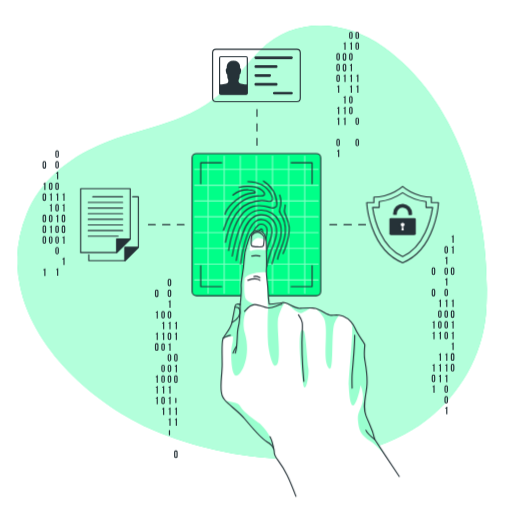
t = 0.00 s
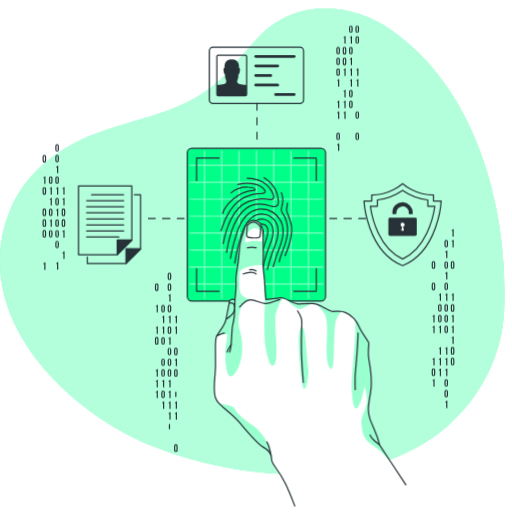
t = 0.90 s
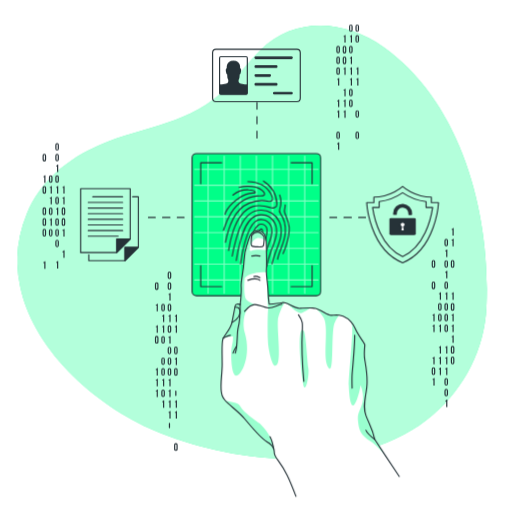
t = 1.95 s
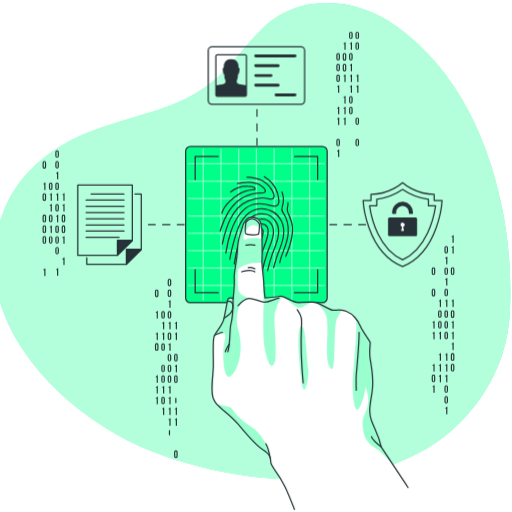
t = 3.00 s
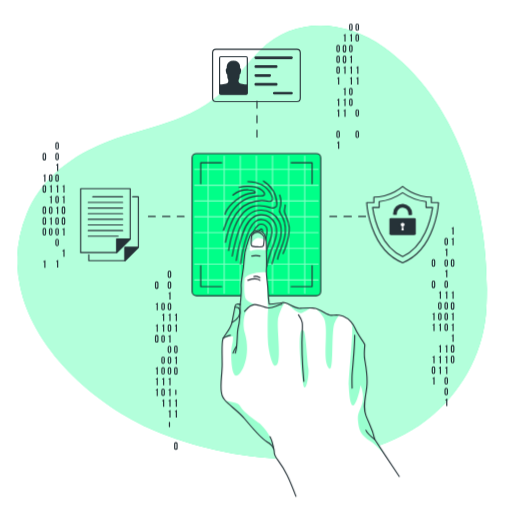
t = 4.20 s
t = 4.80 s: frame unchanged from t = 4.20 s, image omitted

The animated SVG that drew these frames (rendered in a browser with its animation timeline set to each time). Animation: 2 CSS @keyframes rules; one cycle of 6.00 s, repeats indefinitely.

<svg class="animated" id="freepik_stories-fingerprint" xmlns="http://www.w3.org/2000/svg" viewBox="0 0 500 500" version="1.1" xmlns:xlink="http://www.w3.org/1999/xlink" xmlns:svgjs="http://svgjs.com/svgjs"><style>svg#freepik_stories-fingerprint:not(.animated) .animable {opacity: 0;}svg#freepik_stories-fingerprint.animated #freepik--background-simple--inject-11 {animation: 6s Infinite  linear heartbeat;animation-delay: 0s;}svg#freepik_stories-fingerprint.animated #freepik--Graphics--inject-11 {animation: 3s Infinite  linear floating;animation-delay: 0s;}svg#freepik_stories-fingerprint.animated #freepik--icon-3--inject-11 {animation: 6s Infinite  linear heartbeat;animation-delay: 0s;}svg#freepik_stories-fingerprint.animated #freepik--icon-2--inject-11 {animation: 6s Infinite  linear heartbeat;animation-delay: 0s;}svg#freepik_stories-fingerprint.animated #freepik--icon-1--inject-11 {animation: 6s Infinite  linear heartbeat;animation-delay: 0s;}svg#freepik_stories-fingerprint.animated #freepik--Fingerprint--inject-11 {animation: 6s Infinite  linear heartbeat;animation-delay: 0s;}svg#freepik_stories-fingerprint.animated #freepik--Hand--inject-11 {animation: 6s Infinite  linear heartbeat;animation-delay: 0s;}            @keyframes heartbeat {                0% {                    transform: scale(1);                }                10% {                    transform: scale(1.1);                }                30% {                    transform: scale(1);                }                40% {                    transform: scale(1);                }                50% {                    transform: scale(1.1);                }                60% {                    transform: scale(1);                }                100% {                    transform: scale(1);                }            }                    @keyframes floating {                0% {                    opacity: 1;                    transform: translateY(0px);                }                50% {                    transform: translateY(-10px);                }                100% {                    opacity: 1;                    transform: translateY(0px);                }            }        </style><g id="freepik--background-simple--inject-11" class="animable" style="transform-origin: 246.234px 248.585px;"><g id="elcgu8nzxvue4"><path d="M67.93,167.09s-27.88,72,11.3,144.5S199.11,422.39,263.7,455.14s131.66,16.8,163.53-36.84-11.84-91.93-11.9-168.42,11.45-96.74-30-161.36-143.06-78.93-219.9-31S67.93,167.09,67.93,167.09Z" style="fill: rgb(255, 255, 255); opacity: 0.7; transform-origin: 248.588px 250.609px;" class="animable"></path></g><path d="M19.78,280.21a120.38,120.38,0,0,1,6.41-71.42C39,177.17,66.46,154.71,97.24,141.6c44.74-19,88.66-19.41,125-56.74,11.21-11.52,20.63-24.71,32.08-36,33.8-33.26,83.26-29.23,120.19-2.85,77,55,104.76,164,100.47,254.06-1.92,40.43-21.22,78.06-51.77,104.58-69.09,60-186.4,49.9-265.76,18.58C98.31,399.9,33.68,345.43,19.78,280.21Z" style="fill: rgb(0, 255, 136); transform-origin: 246.234px 236.664px;" id="el224u7h2s6dy" class="animable"></path><g id="elahoc2yc6sq"><path d="M19.78,280.21a120.38,120.38,0,0,1,6.41-71.42C39,177.17,66.46,154.71,97.24,141.6c44.74-19,88.66-19.41,125-56.74,11.21-11.52,20.63-24.71,32.08-36,33.8-33.26,83.26-29.23,120.19-2.85,77,55,104.76,164,100.47,254.06-1.92,40.43-21.22,78.06-51.77,104.58-69.09,60-186.4,49.9-265.76,18.58C98.31,399.9,33.68,345.43,19.78,280.21Z" style="fill: rgb(255, 255, 255); opacity: 0.7; transform-origin: 246.234px 236.664px;" class="animable"></path></g></g><g id="freepik--Graphics--inject-11" class="animable" style="transform-origin: 242.635px 239.081px;"><line x1="250.94" y1="106.97" x2="250.94" y2="113.61" style="fill: none; stroke: rgb(38, 50, 56); stroke-linecap: round; stroke-linejoin: round; stroke-width: 1.10721px; transform-origin: 250.94px 110.29px;" id="el8yofd4um8dn" class="animable"></line><line x1="250.94" y1="120.78" x2="250.94" y2="131.53" style="fill: none; stroke: rgb(38, 50, 56); stroke-linecap: round; stroke-linejoin: round; stroke-width: 1.10721px; stroke-dasharray: 7.16552, 7.16552; transform-origin: 250.94px 126.155px;" id="elsxkgu1kao3f" class="animable"></line><line x1="250.94" y1="135.11" x2="250.94" y2="141.75" style="fill: none; stroke: rgb(38, 50, 56); stroke-linecap: round; stroke-linejoin: round; stroke-width: 1.10721px; transform-origin: 250.94px 138.43px;" id="el7yb4v4n7kd7" class="animable"></line><line x1="356.91" y1="219.38" x2="350.27" y2="219.38" style="fill: none; stroke: rgb(38, 50, 56); stroke-linecap: round; stroke-linejoin: round; stroke-width: 1.10721px; transform-origin: 353.59px 219.38px;" id="elatmhvcpbjc8" class="animable"></line><line x1="343.1" y1="219.38" x2="332.35" y2="219.38" style="fill: none; stroke: rgb(38, 50, 56); stroke-linecap: round; stroke-linejoin: round; stroke-width: 1.10721px; stroke-dasharray: 7.16549, 7.16549; transform-origin: 337.725px 219.38px;" id="el1cst14340x9" class="animable"></line><line x1="328.77" y1="219.38" x2="322.13" y2="219.38" style="fill: none; stroke: rgb(38, 50, 56); stroke-linecap: round; stroke-linejoin: round; stroke-width: 1.10721px; transform-origin: 325.45px 219.38px;" id="elugb1tqxn14g" class="animable"></line><line x1="179.76" y1="219.38" x2="173.11" y2="219.38" style="fill: none; stroke: rgb(38, 50, 56); stroke-linecap: round; stroke-linejoin: round; stroke-width: 1.10721px; transform-origin: 176.435px 219.38px;" id="el90h6eskp2rv" class="animable"></line><line x1="165.95" y1="219.38" x2="155.2" y2="219.38" style="fill: none; stroke: rgb(38, 50, 56); stroke-linecap: round; stroke-linejoin: round; stroke-width: 1.10721px; stroke-dasharray: 7.16549, 7.16549; transform-origin: 160.575px 219.38px;" id="elwag02q9y3hq" class="animable"></line><line x1="151.62" y1="219.38" x2="144.97" y2="219.38" style="fill: none; stroke: rgb(38, 50, 56); stroke-linecap: round; stroke-linejoin: round; stroke-width: 1.10721px; transform-origin: 148.295px 219.38px;" id="el0o0qmy68z5y9" class="animable"></line><path d="M434,241.9a1.75,1.75,0,1,1,3.5,0v3.82a1.75,1.75,0,1,1-3.5,0Zm1.15,3.89c0,.52.23.72.6.72s.59-.2.59-.72v-4c0-.52-.23-.72-.59-.72s-.6.2-.6.72Z" style="fill: rgb(38, 50, 56); transform-origin: 435.75px 243.81px;" id="elk79mcq6vnsq" class="animable"></path><path d="M434.82,251.54a1.14,1.14,0,0,0,1.26-.92h.78V258h-1.15v-5.59h-.89Z" style="fill: rgb(38, 50, 56); transform-origin: 435.84px 254.31px;" id="elok7xpwnxs3" class="animable"></path><path d="M434,262.85a1.75,1.75,0,1,1,3.5,0v3.81a1.75,1.75,0,1,1-3.5,0Zm1.15,3.89c0,.52.23.72.6.72s.59-.2.59-.72v-4c0-.53-.23-.72-.59-.72s-.6.19-.6.72Z" style="fill: rgb(38, 50, 56); transform-origin: 435.75px 264.755px;" id="elkjdmb5zozk8" class="animable"></path><path d="M434.82,272.49a1.14,1.14,0,0,0,1.26-.92h.78v7.32h-1.15V273.3h-.89Z" style="fill: rgb(38, 50, 56); transform-origin: 435.84px 275.23px;" id="ellbewhfxot5k" class="animable"></path><path d="M434,283.8a1.75,1.75,0,1,1,3.5,0v3.81a1.75,1.75,0,1,1-3.5,0Zm1.15,3.88c0,.53.23.72.6.72s.59-.19.59-.72v-4c0-.52-.23-.72-.59-.72s-.6.2-.6.72Z" style="fill: rgb(38, 50, 56); transform-origin: 435.75px 285.705px;" id="elvjdulqcukg" class="animable"></path><path d="M434.82,293.43a1.14,1.14,0,0,0,1.26-.92h.78v7.33h-1.15v-5.59h-.89Z" style="fill: rgb(38, 50, 56); transform-origin: 435.84px 296.175px;" id="eloultmko1jsa" class="animable"></path><path d="M434,304.74a1.75,1.75,0,1,1,3.5,0v3.82a1.75,1.75,0,1,1-3.5,0Zm1.15,3.89c0,.52.23.72.6.72s.59-.2.59-.72v-4c0-.52-.23-.72-.59-.72s-.6.2-.6.72Z" style="fill: rgb(38, 50, 56); transform-origin: 435.75px 306.65px;" id="el575sgvt25li" class="animable"></path><path d="M434,315.22a1.75,1.75,0,1,1,3.5,0V319a1.75,1.75,0,1,1-3.5,0Zm1.15,3.88c0,.53.23.72.6.72s.59-.19.59-.72v-4c0-.53-.23-.73-.59-.73s-.6.2-.6.73Z" style="fill: rgb(38, 50, 56); transform-origin: 435.75px 317.11px;" id="elhdu6zrpcc07" class="animable"></path><path d="M434,325.69a1.75,1.75,0,1,1,3.5,0v3.81a1.75,1.75,0,1,1-3.5,0Zm1.15,3.89c0,.52.23.72.6.72s.59-.2.59-.72v-4c0-.52-.23-.72-.59-.72s-.6.2-.6.72Z" style="fill: rgb(38, 50, 56); transform-origin: 435.75px 327.595px;" id="elvk4r9kkzh9" class="animable"></path><path d="M434.82,345.8a1.14,1.14,0,0,0,1.26-.92h.78v7.33h-1.15v-5.59h-.89Z" style="fill: rgb(38, 50, 56); transform-origin: 435.84px 348.545px;" id="elzhi7g3uqwas" class="animable"></path><path d="M434.82,356.28a1.13,1.13,0,0,0,1.26-.93h.78v7.33h-1.15v-5.59h-.89Z" style="fill: rgb(38, 50, 56); transform-origin: 435.84px 359.015px;" id="elin06y36lhib" class="animable"></path><path d="M434.82,366.75a1.14,1.14,0,0,0,1.26-.92h.78v7.32h-1.15v-5.58h-.89Z" style="fill: rgb(38, 50, 56); transform-origin: 435.84px 369.49px;" id="elolb9gcqs06c" class="animable"></path><path d="M434,378.06a1.75,1.75,0,1,1,3.5,0v3.81a1.75,1.75,0,1,1-3.5,0Zm1.15,3.88c0,.53.23.72.6.72s.59-.19.59-.72V378c0-.53-.23-.73-.59-.73s-.6.2-.6.73Z" style="fill: rgb(38, 50, 56); transform-origin: 435.75px 379.965px;" id="ela5so66jqqj" class="animable"></path><path d="M434,388.53a1.75,1.75,0,1,1,3.5,0v3.81a1.75,1.75,0,1,1-3.5,0Zm1.15,3.89c0,.52.23.72.6.72s.59-.2.59-.72v-4c0-.52-.23-.72-.59-.72s-.6.2-.6.72Z" style="fill: rgb(38, 50, 56); transform-origin: 435.75px 390.435px;" id="elx8w2c5gtaj" class="animable"></path><path d="M434.82,398.17a1.14,1.14,0,0,0,1.26-.92h.78v7.32h-1.15V399h-.89Z" style="fill: rgb(38, 50, 56); transform-origin: 435.84px 400.91px;" id="elw2dc85bz17k" class="animable"></path><path d="M441,230.59a1.15,1.15,0,0,0,1.27-.92h.77V237h-1.15v-5.59H441Z" style="fill: rgb(38, 50, 56); transform-origin: 442.02px 233.335px;" id="eltg793gl87ss" class="animable"></path><path d="M441,241.07a1.15,1.15,0,0,0,1.27-.92h.77v7.32h-1.15v-5.59H441Z" style="fill: rgb(38, 50, 56); transform-origin: 442.02px 243.81px;" id="elqtigfctqm7" class="animable"></path><path d="M440.24,262.85a1.75,1.75,0,1,1,3.49,0v3.81a1.75,1.75,0,1,1-3.49,0Zm1.15,3.89c0,.52.23.72.59.72s.6-.2.6-.72v-4c0-.53-.23-.72-.6-.72s-.59.19-.59.72Z" style="fill: rgb(38, 50, 56); transform-origin: 441.985px 264.755px;" id="eluaqmb4ky48r" class="animable"></path><path d="M441,293.43a1.15,1.15,0,0,0,1.27-.92h.77v7.33h-1.15v-5.59H441Z" style="fill: rgb(38, 50, 56); transform-origin: 442.02px 296.175px;" id="el9i1umamu68r" class="animable"></path><path d="M440.24,304.74a1.75,1.75,0,1,1,3.49,0v3.82a1.75,1.75,0,1,1-3.49,0Zm1.15,3.89c0,.52.23.72.59.72s.6-.2.6-.72v-4c0-.52-.23-.72-.6-.72s-.59.2-.59.72Z" style="fill: rgb(38, 50, 56); transform-origin: 441.985px 306.65px;" id="eliv9qx9ktlw" class="animable"></path><path d="M441,314.38a1.15,1.15,0,0,0,1.27-.92h.77v7.33h-1.15V315.2H441Z" style="fill: rgb(38, 50, 56); transform-origin: 442.02px 317.125px;" id="elahcd32sf2uh" class="animable"></path><path d="M441,324.85a1.14,1.14,0,0,0,1.27-.92h.77v7.33h-1.15v-5.59H441Z" style="fill: rgb(38, 50, 56); transform-origin: 442.02px 327.595px;" id="el39uw1qjspzt" class="animable"></path><path d="M441,335.33a1.15,1.15,0,0,0,1.27-.92h.77v7.32h-1.15v-5.59H441Z" style="fill: rgb(38, 50, 56); transform-origin: 442.02px 338.07px;" id="elwydsih900yk" class="animable"></path><path d="M440.24,346.64a1.75,1.75,0,1,1,3.49,0v3.81a1.75,1.75,0,1,1-3.49,0Zm1.15,3.88c0,.53.23.72.59.72s.6-.19.6-.72v-3.95c0-.53-.23-.73-.6-.73s-.59.2-.59.73Z" style="fill: rgb(38, 50, 56); transform-origin: 441.985px 348.545px;" id="ely1z824yb8ia" class="animable"></path><path d="M440.24,357.11a1.75,1.75,0,1,1,3.49,0v3.81a1.75,1.75,0,1,1-3.49,0Zm1.15,3.89c0,.52.23.72.59.72s.6-.2.6-.72v-4c0-.52-.23-.72-.6-.72s-.59.2-.59.72Z" style="fill: rgb(38, 50, 56); transform-origin: 441.985px 359.015px;" id="el1xj8ggo3plk" class="animable"></path><path d="M428.59,293.43a1.15,1.15,0,0,0,1.27-.92h.77v7.33h-1.15v-5.59h-.89Z" style="fill: rgb(38, 50, 56); transform-origin: 429.61px 296.175px;" id="elftjv1i2mjp" class="animable"></path><path d="M427.78,304.74a1.75,1.75,0,1,1,3.5,0v3.82a1.75,1.75,0,1,1-3.5,0Zm1.15,3.89c0,.52.23.72.6.72s.6-.2.6-.72v-4c0-.52-.23-.72-.6-.72s-.6.2-.6.72Z" style="fill: rgb(38, 50, 56); transform-origin: 429.53px 306.65px;" id="el1lfg8kxzn66" class="animable"></path><path d="M427.78,315.22a1.75,1.75,0,1,1,3.5,0V319a1.75,1.75,0,1,1-3.5,0Zm1.15,3.88c0,.53.23.72.6.72s.6-.19.6-.72v-4c0-.53-.23-.73-.6-.73s-.6.2-.6.73Z" style="fill: rgb(38, 50, 56); transform-origin: 429.53px 317.11px;" id="el2pvbxw75nyq" class="animable"></path><path d="M428.59,324.85a1.14,1.14,0,0,0,1.27-.92h.77v7.33h-1.15v-5.59h-.89Z" style="fill: rgb(38, 50, 56); transform-origin: 429.61px 327.595px;" id="eloy9tk9wzs1" class="animable"></path><path d="M428.59,345.8a1.15,1.15,0,0,0,1.27-.92h.77v7.33h-1.15v-5.59h-.89Z" style="fill: rgb(38, 50, 56); transform-origin: 429.61px 348.545px;" id="el5ceo5fhw7x7" class="animable"></path><path d="M428.59,356.28a1.15,1.15,0,0,0,1.27-.93h.77v7.33h-1.15v-5.59h-.89Z" style="fill: rgb(38, 50, 56); transform-origin: 429.61px 359.015px;" id="elurl3g7xip7d" class="animable"></path><path d="M428.59,366.75a1.15,1.15,0,0,0,1.27-.92h.77v7.32h-1.15v-5.58h-.89Z" style="fill: rgb(38, 50, 56); transform-origin: 429.61px 369.49px;" id="elmetnfnj8jp" class="animable"></path><path d="M421.56,262.85a1.75,1.75,0,1,1,3.49,0v3.81a1.75,1.75,0,1,1-3.49,0Zm1.15,3.89c0,.52.23.72.59.72s.6-.2.6-.72v-4c0-.53-.23-.72-.6-.72s-.59.19-.59.72Z" style="fill: rgb(38, 50, 56); transform-origin: 423.305px 264.755px;" id="el63689ag6vi3" class="animable"></path><path d="M421.56,283.8a1.75,1.75,0,1,1,3.49,0v3.81a1.75,1.75,0,1,1-3.49,0Zm1.15,3.88c0,.53.23.72.59.72s.6-.19.6-.72v-4c0-.52-.23-.72-.6-.72s-.59.2-.59.72Z" style="fill: rgb(38, 50, 56); transform-origin: 423.305px 285.705px;" id="elo5afafst4xl" class="animable"></path><path d="M422.36,314.38a1.15,1.15,0,0,0,1.27-.92h.77v7.33h-1.15V315.2h-.89Z" style="fill: rgb(38, 50, 56); transform-origin: 423.38px 317.125px;" id="elaczlkd4phfs" class="animable"></path><path d="M422.36,324.85a1.14,1.14,0,0,0,1.27-.92h.77v7.33h-1.15v-5.59h-.89Z" style="fill: rgb(38, 50, 56); transform-origin: 423.38px 327.595px;" id="el9ahs9iqbpqr" class="animable"></path><path d="M422.36,356.28a1.15,1.15,0,0,0,1.27-.93h.77v7.33h-1.15v-5.59h-.89Z" style="fill: rgb(38, 50, 56); transform-origin: 423.38px 359.015px;" id="elrbtw1tbwnp" class="animable"></path><path d="M421.56,367.59a1.75,1.75,0,1,1,3.49,0v3.81a1.75,1.75,0,1,1-3.49,0Zm1.15,3.88c0,.52.23.72.59.72s.6-.2.6-.72v-4c0-.52-.23-.72-.6-.72s-.59.2-.59.72Z" style="fill: rgb(38, 50, 56); transform-origin: 423.305px 369.495px;" id="elr1y5p5my29a" class="animable"></path><path d="M422.36,377.22a1.15,1.15,0,0,0,1.27-.92h.77v7.33h-1.15V378h-.89Z" style="fill: rgb(38, 50, 56); transform-origin: 423.38px 379.965px;" id="el9mcca65in8" class="animable"></path><path d="M163.73,274a1.75,1.75,0,1,1,3.5,0v3.81a1.75,1.75,0,1,1-3.5,0Zm1.15,3.88c0,.53.23.73.6.73s.59-.2.59-.73v-4c0-.53-.23-.73-.59-.73s-.6.2-.6.73Z" style="fill: rgb(38, 50, 56); transform-origin: 165.48px 275.905px;" id="ela0ikhnow97i" class="animable"></path><path d="M163.73,284.5a1.75,1.75,0,1,1,3.5,0v3.81a1.75,1.75,0,1,1-3.5,0Zm1.15,3.89c0,.52.23.72.6.72s.59-.2.59-.72v-4c0-.52-.23-.72-.59-.72s-.6.2-.6.72Z" style="fill: rgb(38, 50, 56); transform-origin: 165.48px 286.405px;" id="elxjvrs5g68z" class="animable"></path><path d="M164.54,294.14a1.14,1.14,0,0,0,1.26-.92h.78v7.33h-1.15V295h-.89Z" style="fill: rgb(38, 50, 56); transform-origin: 165.56px 296.885px;" id="ell3ubqdxrfij" class="animable"></path><path d="M163.73,305.45a1.75,1.75,0,1,1,3.5,0v3.81a1.75,1.75,0,1,1-3.5,0Zm1.15,3.88c0,.53.23.73.6.73s.59-.2.59-.73v-3.95c0-.53-.23-.73-.59-.73s-.6.2-.6.73Z" style="fill: rgb(38, 50, 56); transform-origin: 165.48px 307.355px;" id="elvlk3bimwhro" class="animable"></path><path d="M164.54,315.09a1.14,1.14,0,0,0,1.26-.92h.78v7.32h-1.15V315.9h-.89Z" style="fill: rgb(38, 50, 56); transform-origin: 165.56px 317.83px;" id="elcl49ru3xr87" class="animable"></path><path d="M163.73,326.4a1.75,1.75,0,1,1,3.5,0v3.81a1.75,1.75,0,1,1-3.5,0Zm1.15,3.88c0,.52.23.72.6.72s.59-.2.59-.72v-4c0-.52-.23-.72-.59-.72s-.6.2-.6.72Z" style="fill: rgb(38, 50, 56); transform-origin: 165.48px 328.305px;" id="el28l0j8krxsz" class="animable"></path><path d="M164.54,336a1.14,1.14,0,0,0,1.26-.92h.78v7.33h-1.15v-5.59h-.89Z" style="fill: rgb(38, 50, 56); transform-origin: 165.56px 338.745px;" id="elmi7spizb0s" class="animable"></path><path d="M163.73,347.34a1.75,1.75,0,1,1,3.5,0v3.81a1.75,1.75,0,1,1-3.5,0Zm1.15,3.89c0,.52.23.72.6.72s.59-.2.59-.72v-4c0-.52-.23-.72-.59-.72s-.6.2-.6.72Z" style="fill: rgb(38, 50, 56); transform-origin: 165.48px 349.245px;" id="eln39zplrvybe" class="animable"></path><path d="M163.73,357.82a1.75,1.75,0,1,1,3.5,0v3.81a1.75,1.75,0,1,1-3.5,0Zm1.15,3.88c0,.52.23.72.6.72s.59-.2.59-.72v-4c0-.52-.23-.72-.59-.72s-.6.2-.6.72Z" style="fill: rgb(38, 50, 56); transform-origin: 165.48px 359.725px;" id="el1rvudzo646i" class="animable"></path><path d="M163.73,368.29a1.75,1.75,0,1,1,3.5,0v3.81a1.75,1.75,0,1,1-3.5,0Zm1.15,3.88c0,.53.23.73.6.73s.59-.2.59-.73v-3.95c0-.53-.23-.72-.59-.72s-.6.19-.6.72Z" style="fill: rgb(38, 50, 56); transform-origin: 165.48px 370.195px;" id="eligi3cu6wgpg" class="animable"></path><path d="M164.54,377.93a1.14,1.14,0,0,0,1.26-.92h.78v7.32h-1.15v-5.59h-.89Z" style="fill: rgb(38, 50, 56); transform-origin: 165.56px 380.67px;" id="eloncvp97yki" class="animable"></path><path d="M164.54,388.4a1.14,1.14,0,0,0,1.26-.92h.78v7.33h-1.15v-5.59h-.89Z" style="fill: rgb(38, 50, 56); transform-origin: 165.56px 391.145px;" id="el0bf5bvyz81dq" class="animable"></path><path d="M164.54,398.87a1.14,1.14,0,0,0,1.26-.92h.78v7.33h-1.15v-5.59h-.89Z" style="fill: rgb(38, 50, 56); transform-origin: 165.56px 401.615px;" id="ell8n1qp8apg" class="animable"></path><path d="M164.54,409.35a1.14,1.14,0,0,0,1.26-.92h.78v7.32h-1.15v-5.59h-.89Z" style="fill: rgb(38, 50, 56); transform-origin: 165.56px 412.09px;" id="elkb44htgc5n" class="animable"></path><path d="M164.88,424.54c0,.53.23.72.6.72s.59-.19.59-.72v-4c0-.52-.23-.72-.59-.72s-.6.2-.6.72Z" style="fill: rgb(38, 50, 56); transform-origin: 165.475px 422.54px;" id="elgdqzxzoe8qr" class="animable"></path><path d="M170.76,315.09a1.15,1.15,0,0,0,1.27-.92h.77v7.32h-1.15V315.9h-.89Z" style="fill: rgb(38, 50, 56); transform-origin: 171.78px 317.83px;" id="elijyeun9drd" class="animable"></path><path d="M170.76,325.56a1.15,1.15,0,0,0,1.27-.92h.77V332h-1.15v-5.59h-.89Z" style="fill: rgb(38, 50, 56); transform-origin: 171.78px 328.32px;" id="elbjko6p2figm" class="animable"></path><path d="M170,347.34a1.75,1.75,0,1,1,3.49,0v3.81a1.75,1.75,0,1,1-3.49,0Zm1.15,3.89c0,.52.23.72.59.72s.6-.2.6-.72v-4c0-.52-.23-.72-.6-.72s-.59.2-.59.72Z" style="fill: rgb(38, 50, 56); transform-origin: 171.745px 349.245px;" id="el8i6hc5nrpbe" class="animable"></path><path d="M170.76,357a1.15,1.15,0,0,0,1.27-.92h.77v7.33h-1.15V357.8h-.89Z" style="fill: rgb(38, 50, 56); transform-origin: 171.78px 359.745px;" id="elm3o31ihypx" class="animable"></path><path d="M170,368.29a1.75,1.75,0,1,1,3.49,0v3.81a1.75,1.75,0,1,1-3.49,0Zm1.15,3.88c0,.53.23.73.59.73s.6-.2.6-.73v-3.95c0-.53-.23-.72-.6-.72s-.59.19-.59.72Z" style="fill: rgb(38, 50, 56); transform-origin: 171.745px 370.195px;" id="el8nl4kszgufh" class="animable"></path><path d="M171.11,393.12c0,.52.23.72.59.72s.6-.2.6-.72v-4c0-.52-.23-.72-.6-.72s-.59.2-.59.72Z" style="fill: rgb(38, 50, 56); transform-origin: 171.705px 391.12px;" id="elt5crcwqg55p" class="animable"></path><path d="M170.76,398.87A1.15,1.15,0,0,0,172,398h.77v7.33h-1.15v-5.59h-.89Z" style="fill: rgb(38, 50, 56); transform-origin: 171.75px 401.665px;" id="el4mhtc1fyo9n" class="animable"></path><path d="M170.76,409.35a1.15,1.15,0,0,0,1.27-.92h.77v7.32h-1.15v-5.59h-.89Z" style="fill: rgb(38, 50, 56); transform-origin: 171.78px 412.09px;" id="elm69t5a2jnni" class="animable"></path><path d="M170,441.6a1.75,1.75,0,1,1,3.49,0v3.82a1.75,1.75,0,1,1-3.49,0Zm1.15,3.89c0,.52.23.72.59.72s.6-.2.6-.72v-4c0-.52-.23-.72-.6-.72s-.59.2-.59.72Z" style="fill: rgb(38, 50, 56); transform-origin: 171.745px 443.51px;" id="elmmiufo4c4o" class="animable"></path><path d="M157.5,305.45a1.75,1.75,0,1,1,3.5,0v3.81a1.75,1.75,0,1,1-3.5,0Zm1.15,3.88c0,.53.23.73.6.73s.6-.2.6-.73v-3.95c0-.53-.23-.73-.6-.73s-.6.2-.6.73Z" style="fill: rgb(38, 50, 56); transform-origin: 159.25px 307.355px;" id="eldwperqtl12p" class="animable"></path><path d="M158.31,315.09a1.15,1.15,0,0,0,1.27-.92h.77v7.32H159.2V315.9h-.89Z" style="fill: rgb(38, 50, 56); transform-origin: 159.33px 317.83px;" id="elfcet0fme3kh" class="animable"></path><path d="M158.31,325.56a1.15,1.15,0,0,0,1.27-.92h.77V332H159.2v-5.59h-.89Z" style="fill: rgb(38, 50, 56); transform-origin: 159.33px 328.32px;" id="elpfyctm45mw" class="animable"></path><path d="M157.5,336.87a1.75,1.75,0,1,1,3.5,0v3.81a1.75,1.75,0,1,1-3.5,0Zm1.15,3.88c0,.53.23.73.6.73s.6-.2.6-.73V336.8c0-.53-.23-.73-.6-.73s-.6.2-.6.73Z" style="fill: rgb(38, 50, 56); transform-origin: 159.25px 338.775px;" id="eltcq5gcs0o8" class="animable"></path><path d="M157.5,357.82a1.75,1.75,0,1,1,3.5,0v3.81a1.75,1.75,0,1,1-3.5,0Zm1.15,3.88c0,.52.23.72.6.72s.6-.2.6-.72v-4c0-.52-.23-.72-.6-.72s-.6.2-.6.72Z" style="fill: rgb(38, 50, 56); transform-origin: 159.25px 359.725px;" id="el4d9ps5okxri" class="animable"></path><path d="M157.5,368.29a1.75,1.75,0,1,1,3.5,0v3.81a1.75,1.75,0,1,1-3.5,0Zm1.15,3.88c0,.53.23.73.6.73s.6-.2.6-.73v-3.95c0-.53-.23-.72-.6-.72s-.6.19-.6.72Z" style="fill: rgb(38, 50, 56); transform-origin: 159.25px 370.195px;" id="elqkjppb047xn" class="animable"></path><path d="M158.31,377.93a1.15,1.15,0,0,0,1.27-.92h.77v7.32H159.2v-5.59h-.89Z" style="fill: rgb(38, 50, 56); transform-origin: 159.33px 380.67px;" id="el0md783h9591" class="animable"></path><path d="M157.5,389.24a1.75,1.75,0,1,1,3.5,0v3.81a1.75,1.75,0,1,1-3.5,0Zm1.15,3.88c0,.52.23.72.6.72s.6-.2.6-.72v-4c0-.52-.23-.72-.6-.72s-.6.2-.6.72Z" style="fill: rgb(38, 50, 56); transform-origin: 159.25px 391.145px;" id="elzlxwaz1whxn" class="animable"></path><path d="M158.31,398.87a1.15,1.15,0,0,0,1.27-.92h.77v7.33H159.2v-5.59h-.89Z" style="fill: rgb(38, 50, 56); transform-origin: 159.33px 401.615px;" id="elezn8xilrzm" class="animable"></path><path d="M151.28,284.5a1.75,1.75,0,1,1,3.49,0v3.81a1.75,1.75,0,1,1-3.49,0Zm1.15,3.89c0,.52.23.72.59.72s.6-.2.6-.72v-4c0-.52-.23-.72-.6-.72s-.59.2-.59.72Z" style="fill: rgb(38, 50, 56); transform-origin: 153.025px 286.405px;" id="elxa6mprx995p" class="animable"></path><path d="M152.08,304.61a1.15,1.15,0,0,0,1.27-.92h.77V311H153v-5.59h-.89Z" style="fill: rgb(38, 50, 56); transform-origin: 153.1px 307.345px;" id="el0sk5g6f67wsj" class="animable"></path><path d="M152.08,325.56a1.15,1.15,0,0,0,1.27-.92h.77V332H153v-5.59h-.89Z" style="fill: rgb(38, 50, 56); transform-origin: 153.1px 328.32px;" id="el52jke0f09dl" class="animable"></path><path d="M151.28,336.87a1.75,1.75,0,1,1,3.49,0v3.81a1.75,1.75,0,1,1-3.49,0Zm1.15,3.89c0,.52.23.72.59.72s.6-.2.6-.72v-4c0-.53-.23-.72-.6-.72s-.59.19-.59.72Z" style="fill: rgb(38, 50, 56); transform-origin: 153.025px 338.775px;" id="elvb6zun6e98p" class="animable"></path><path d="M152.08,367.45a1.15,1.15,0,0,0,1.27-.92h.77v7.33H153v-5.59h-.89Z" style="fill: rgb(38, 50, 56); transform-origin: 153.1px 370.195px;" id="elokfd99va3ee" class="animable"></path><path d="M152.08,377.93a1.15,1.15,0,0,0,1.27-.92h.77v7.32H153v-5.59h-.89Z" style="fill: rgb(38, 50, 56); transform-origin: 153.1px 380.67px;" id="elzty1gmbt3la" class="animable"></path><path d="M152.08,388.4a1.15,1.15,0,0,0,1.27-.92h.77v7.33H153v-5.59h-.89Z" style="fill: rgb(38, 50, 56); transform-origin: 153.1px 391.145px;" id="elq1ra4ns3bh" class="animable"></path><path d="M347.11,32.61a1.75,1.75,0,1,1,3.5,0v3.81a1.75,1.75,0,1,1-3.5,0Zm1.15,3.88c0,.52.23.72.6.72s.59-.2.59-.72v-4c0-.52-.23-.72-.59-.72s-.6.2-.6.72Z" style="fill: rgb(38, 50, 56); transform-origin: 348.86px 34.515px;" id="elwklmjrnwqtb" class="animable"></path><path d="M347.11,43.08a1.75,1.75,0,1,1,3.5,0v3.81a1.75,1.75,0,1,1-3.5,0ZM348.26,47c0,.53.23.73.6.73s.59-.2.59-.73V43c0-.53-.23-.73-.59-.73s-.6.2-.6.73Z" style="fill: rgb(38, 50, 56); transform-origin: 348.86px 44.985px;" id="elnasxhz02t9" class="animable"></path><path d="M347.92,73.66a1.14,1.14,0,0,0,1.26-.92H350v7.33h-1.15V74.48h-.89Z" style="fill: rgb(38, 50, 56); transform-origin: 348.96px 76.405px;" id="el7faeea1ghml" class="animable"></path><path d="M347.92,84.14a1.14,1.14,0,0,0,1.26-.92H350v7.32h-1.15V85h-.89Z" style="fill: rgb(38, 50, 56); transform-origin: 348.96px 86.88px;" id="el5z8vs1r0e6e" class="animable"></path><path d="M347.11,116.39a1.75,1.75,0,1,1,3.5,0v3.81a1.75,1.75,0,1,1-3.5,0Zm1.15,3.89c0,.52.23.72.6.72s.59-.2.59-.72v-4c0-.52-.23-.72-.59-.72s-.6.2-.6.72Z" style="fill: rgb(38, 50, 56); transform-origin: 348.86px 118.295px;" id="el7pzrze7vzp7" class="animable"></path><path d="M347.11,137.34a1.75,1.75,0,1,1,3.5,0v3.81a1.75,1.75,0,1,1-3.5,0Zm1.15,3.88c0,.53.23.73.6.73s.59-.2.59-.73v-3.95c0-.53-.23-.72-.59-.72s-.6.19-.6.72Z" style="fill: rgb(38, 50, 56); transform-origin: 348.86px 139.245px;" id="el8b6aqre1k7a" class="animable"></path><path d="M328.43,53.55a1.75,1.75,0,1,1,3.5,0v3.81a1.75,1.75,0,1,1-3.5,0Zm1.15,3.89c0,.52.23.72.6.72s.59-.2.59-.72v-4c0-.52-.23-.72-.59-.72s-.6.2-.6.72Z" style="fill: rgb(38, 50, 56); transform-origin: 330.18px 55.455px;" id="elyxwc3i72iht" class="animable"></path><path d="M328.43,64a1.75,1.75,0,1,1,3.5,0v3.81a1.75,1.75,0,1,1-3.5,0Zm1.15,3.88c0,.52.23.72.6.72s.59-.2.59-.72V64c0-.52-.23-.72-.59-.72s-.6.2-.6.72Z" style="fill: rgb(38, 50, 56); transform-origin: 330.18px 65.905px;" id="elrktgmx58ny" class="animable"></path><path d="M328.43,74.5a1.75,1.75,0,1,1,3.5,0v3.81a1.75,1.75,0,1,1-3.5,0Zm1.15,3.88c0,.53.23.73.6.73s.59-.2.59-.73V74.43c0-.53-.23-.73-.59-.73s-.6.2-.6.73Z" style="fill: rgb(38, 50, 56); transform-origin: 330.18px 76.405px;" id="elhzoz06j2ct" class="animable"></path><path d="M329.24,84.14a1.14,1.14,0,0,0,1.26-.92h.78v7.32h-1.15V85h-.89Z" style="fill: rgb(38, 50, 56); transform-origin: 330.26px 86.88px;" id="elic21va8ztz" class="animable"></path><path d="M329.24,105.08a1.14,1.14,0,0,0,1.26-.92h.78v7.33h-1.15V105.9h-.89Z" style="fill: rgb(38, 50, 56); transform-origin: 330.26px 107.825px;" id="elf99sstut5c" class="animable"></path><path d="M329.24,115.56a1.14,1.14,0,0,0,1.26-.92h.78V122h-1.15v-5.59h-.89Z" style="fill: rgb(38, 50, 56); transform-origin: 330.26px 118.32px;" id="elyv3dtrk5u4" class="animable"></path><path d="M328.43,137.34a1.75,1.75,0,1,1,3.5,0v3.81a1.75,1.75,0,1,1-3.5,0Zm1.15,3.88c0,.53.23.73.6.73s.59-.2.59-.73v-3.95c0-.53-.23-.72-.59-.72s-.6.19-.6.72Z" style="fill: rgb(38, 50, 56); transform-origin: 330.18px 139.245px;" id="el8m9tv5elmfw" class="animable"></path><path d="M329.24,147a1.14,1.14,0,0,0,1.26-.92h.78v7.32h-1.15v-5.59h-.89Z" style="fill: rgb(38, 50, 56); transform-origin: 330.26px 149.74px;" id="eljthlzd39xm" class="animable"></path><path d="M340.88,32.61a1.75,1.75,0,1,1,3.5,0v3.81a1.75,1.75,0,1,1-3.5,0ZM342,36.49c0,.52.23.72.59.72s.6-.2.6-.72v-4c0-.52-.23-.72-.6-.72s-.59.2-.59.72Z" style="fill: rgb(38, 50, 56); transform-origin: 342.63px 34.515px;" id="elw0mc2yf5qk" class="animable"></path><path d="M341.69,42.24a1.15,1.15,0,0,0,1.27-.92h.77v7.33h-1.15V43.06h-.89Z" style="fill: rgb(38, 50, 56); transform-origin: 342.71px 44.985px;" id="eljttgl2kov1e" class="animable"></path><path d="M340.88,53.55a1.75,1.75,0,1,1,3.5,0v3.81a1.75,1.75,0,1,1-3.5,0ZM342,57.44c0,.52.23.72.59.72s.6-.2.6-.72v-4c0-.52-.23-.72-.6-.72s-.59.2-.59.72Z" style="fill: rgb(38, 50, 56); transform-origin: 342.63px 55.455px;" id="eljptbxlpqfi" class="animable"></path><path d="M341.69,63.19a1.15,1.15,0,0,0,1.27-.92h.77V69.6h-1.15V64h-.89Z" style="fill: rgb(38, 50, 56); transform-origin: 342.71px 65.935px;" id="elzmped44e6y" class="animable"></path><path d="M341.69,73.66a1.15,1.15,0,0,0,1.27-.92h.77v7.33h-1.15V74.48h-.89Z" style="fill: rgb(38, 50, 56); transform-origin: 342.71px 76.405px;" id="el20st430c47y" class="animable"></path><path d="M341.69,84.14a1.15,1.15,0,0,0,1.27-.92h.77v7.32h-1.15V85h-.89Z" style="fill: rgb(38, 50, 56); transform-origin: 342.71px 86.88px;" id="elubu700c8nn8" class="animable"></path><path d="M340.88,95.45a1.75,1.75,0,1,1,3.5,0v3.81a1.75,1.75,0,1,1-3.5,0ZM342,99.33c0,.52.23.72.59.72s.6-.2.6-.72v-4c0-.52-.23-.72-.6-.72s-.59.2-.59.72Z" style="fill: rgb(38, 50, 56); transform-origin: 342.63px 97.355px;" id="elpjdskmq6wu" class="animable"></path><path d="M340.88,105.92a1.75,1.75,0,1,1,3.5,0v3.81a1.75,1.75,0,1,1-3.5,0ZM342,109.8c0,.53.23.73.59.73s.6-.2.6-.73v-4c0-.53-.23-.72-.6-.72s-.59.19-.59.72Z" style="fill: rgb(38, 50, 56); transform-origin: 342.63px 107.825px;" id="elhshe18ya6dr" class="animable"></path><path d="M335.46,42.24a1.15,1.15,0,0,0,1.27-.92h.77v7.33h-1.15V43.06h-.89Z" style="fill: rgb(38, 50, 56); transform-origin: 336.48px 44.985px;" id="eli1n3nphuz3p" class="animable"></path><path d="M334.66,53.55a1.75,1.75,0,1,1,3.49,0v3.81a1.75,1.75,0,1,1-3.49,0Zm1.15,3.89c0,.52.23.72.59.72s.6-.2.6-.72v-4c0-.52-.23-.72-.6-.72s-.59.2-.59.72Z" style="fill: rgb(38, 50, 56); transform-origin: 336.405px 55.455px;" id="el8wr9xqejw4w" class="animable"></path><path d="M334.66,64a1.75,1.75,0,1,1,3.49,0v3.81a1.75,1.75,0,1,1-3.49,0Zm1.15,3.88c0,.52.23.72.59.72s.6-.2.6-.72V64c0-.52-.23-.72-.6-.72s-.59.2-.59.72Z" style="fill: rgb(38, 50, 56); transform-origin: 336.405px 65.905px;" id="ell8l335kuuca" class="animable"></path><path d="M335.46,73.66a1.15,1.15,0,0,0,1.27-.92h.77v7.33h-1.15V74.48h-.89Z" style="fill: rgb(38, 50, 56); transform-origin: 336.48px 76.405px;" id="ela6s3ib3zjrr" class="animable"></path><path d="M335.46,94.61a1.15,1.15,0,0,0,1.27-.92h.77V101h-1.15V95.43h-.89Z" style="fill: rgb(38, 50, 56); transform-origin: 336.48px 97.345px;" id="elcnw3ako17jt" class="animable"></path><path d="M335.46,105.08a1.15,1.15,0,0,0,1.27-.92h.77v7.33h-1.15V105.9h-.89Z" style="fill: rgb(38, 50, 56); transform-origin: 336.48px 107.825px;" id="el4s0xp1f03rm" class="animable"></path><path d="M335.46,115.56a1.15,1.15,0,0,0,1.27-.92h.77V122h-1.15v-5.59h-.89Z" style="fill: rgb(38, 50, 56); transform-origin: 336.48px 118.32px;" id="el6rou9n5oxav" class="animable"></path><path d="M54,148.57a1.75,1.75,0,1,1,3.5,0v3.82a1.75,1.75,0,1,1-3.5,0Zm1.15,3.89c0,.52.23.72.6.72s.59-.2.59-.72v-4c0-.52-.23-.72-.59-.72s-.6.2-.6.72Z" style="fill: rgb(38, 50, 56); transform-origin: 55.75px 150.48px;" id="elibeg6ilrbb" class="animable"></path><path d="M54,159.05a1.75,1.75,0,1,1,3.5,0v3.81a1.75,1.75,0,1,1-3.5,0Zm1.15,3.88c0,.53.23.72.6.72s.59-.19.59-.72v-4c0-.52-.23-.72-.59-.72s-.6.2-.6.72Z" style="fill: rgb(38, 50, 56); transform-origin: 55.75px 160.955px;" id="elxff0qs8ygk" class="animable"></path><path d="M54.8,168.68a1.14,1.14,0,0,0,1.26-.92h.78v7.33H55.69V169.5H54.8Z" style="fill: rgb(38, 50, 56); transform-origin: 55.82px 171.425px;" id="elau513sv3e4" class="animable"></path><path d="M54,180a1.75,1.75,0,1,1,3.5,0v3.82a1.75,1.75,0,1,1-3.5,0Zm1.15,3.89c0,.52.23.72.6.72s.59-.2.59-.72v-4c0-.52-.23-.72-.59-.72s-.6.2-.6.72Z" style="fill: rgb(38, 50, 56); transform-origin: 55.75px 181.91px;" id="elgirtyp4lair" class="animable"></path><path d="M54.8,189.63a1.14,1.14,0,0,0,1.26-.92h.78V196H55.69v-5.59H54.8Z" style="fill: rgb(38, 50, 56); transform-origin: 55.82px 192.355px;" id="el6cn5fi6xm4f" class="animable"></path><path d="M54,200.94a1.75,1.75,0,1,1,3.5,0v3.81a1.75,1.75,0,1,1-3.5,0Zm1.15,3.89c0,.52.23.72.6.72s.59-.2.59-.72v-4c0-.53-.23-.72-.59-.72s-.6.19-.6.72Z" style="fill: rgb(38, 50, 56); transform-origin: 55.75px 202.845px;" id="elvdg7gdussvs" class="animable"></path><path d="M54.8,210.58a1.14,1.14,0,0,0,1.26-.92h.78V217H55.69v-5.59H54.8Z" style="fill: rgb(38, 50, 56); transform-origin: 55.82px 213.33px;" id="elrkaxx5vievm" class="animable"></path><path d="M54,221.89a1.75,1.75,0,1,1,3.5,0v3.81a1.75,1.75,0,1,1-3.5,0Zm1.15,3.88c0,.53.23.72.6.72s.59-.19.59-.72v-4c0-.52-.23-.72-.59-.72s-.6.2-.6.72Z" style="fill: rgb(38, 50, 56); transform-origin: 55.75px 223.795px;" id="elhgt2fcgleyr" class="animable"></path><path d="M54,232.36a1.75,1.75,0,1,1,3.5,0v3.81a1.75,1.75,0,1,1-3.5,0Zm1.15,3.89c0,.52.23.72.6.72s.59-.2.59-.72v-4c0-.52-.23-.72-.59-.72s-.6.2-.6.72Z" style="fill: rgb(38, 50, 56); transform-origin: 55.75px 234.265px;" id="elifn03tj9vz" class="animable"></path><path d="M54,242.84a1.75,1.75,0,1,1,3.5,0v3.81a1.75,1.75,0,1,1-3.5,0Zm1.15,3.88c0,.52.23.72.6.72s.59-.2.59-.72v-4c0-.52-.23-.72-.59-.72s-.6.2-.6.72Z" style="fill: rgb(38, 50, 56); transform-origin: 55.75px 244.745px;" id="elh9yv1xe4o3d" class="animable"></path><path d="M54.8,262.94a1.13,1.13,0,0,0,1.26-.92h.78v7.33H55.69v-5.59H54.8Z" style="fill: rgb(38, 50, 56); transform-origin: 55.82px 265.685px;" id="eltmfhnyb9cus" class="animable"></path><path d="M61,189.63a1.15,1.15,0,0,0,1.27-.92h.77V196H61.91v-5.59H61Z" style="fill: rgb(38, 50, 56); transform-origin: 62.02px 192.355px;" id="elbmomzyhukkr" class="animable"></path><path d="M61,200.1a1.15,1.15,0,0,0,1.27-.92h.77v7.33H61.91v-5.59H61Z" style="fill: rgb(38, 50, 56); transform-origin: 62.02px 202.845px;" id="eljq8y77hv3h" class="animable"></path><path d="M60.22,211.41a1.75,1.75,0,1,1,3.49,0v3.82a1.75,1.75,0,1,1-3.49,0Zm1.15,3.89c0,.52.23.72.59.72s.6-.2.6-.72v-4c0-.52-.23-.72-.6-.72s-.59.2-.59.72Z" style="fill: rgb(38, 50, 56); transform-origin: 61.965px 213.32px;" id="elrv1he5lwar" class="animable"></path><path d="M60.22,221.89a1.75,1.75,0,1,1,3.49,0v3.81a1.75,1.75,0,1,1-3.49,0Zm1.15,3.88c0,.53.23.72.59.72s.6-.19.6-.72v-4c0-.52-.23-.72-.6-.72s-.59.2-.59.72Z" style="fill: rgb(38, 50, 56); transform-origin: 61.965px 223.795px;" id="elz39uwjb4w8p" class="animable"></path><path d="M61,231.52a1.14,1.14,0,0,0,1.27-.92h.77v7.33H61.91v-5.59H61Z" style="fill: rgb(38, 50, 56); transform-origin: 62.02px 234.265px;" id="el89bbsp810cw" class="animable"></path><path d="M61,252.47a1.15,1.15,0,0,0,1.27-.92h.77v7.33H61.91v-5.59H61Z" style="fill: rgb(38, 50, 56); transform-origin: 62.02px 255.215px;" id="elubunlu1woy" class="animable"></path><path d="M47.76,180a1.75,1.75,0,1,1,3.5,0v3.82a1.75,1.75,0,1,1-3.5,0Zm1.16,3.89c0,.52.23.72.59.72s.6-.2.6-.72v-4c0-.52-.23-.72-.6-.72s-.59.2-.59.72Z" style="fill: rgb(38, 50, 56); transform-origin: 49.51px 181.91px;" id="elevm3mj3q3w" class="animable"></path><path d="M48.57,189.63a1.15,1.15,0,0,0,1.27-.92h.77V196H49.46v-5.59h-.89Z" style="fill: rgb(38, 50, 56); transform-origin: 49.59px 192.355px;" id="elph7rq94rks" class="animable"></path><path d="M48.57,200.1a1.15,1.15,0,0,0,1.27-.92h.77v7.33H49.46v-5.59h-.89Z" style="fill: rgb(38, 50, 56); transform-origin: 49.59px 202.845px;" id="el0spa4hk8g62" class="animable"></path><path d="M47.76,211.41a1.75,1.75,0,1,1,3.5,0v3.82a1.75,1.75,0,1,1-3.5,0Zm1.16,3.89c0,.52.23.72.59.72s.6-.2.6-.72v-4c0-.52-.23-.72-.6-.72s-.59.2-.59.72Z" style="fill: rgb(38, 50, 56); transform-origin: 49.51px 213.32px;" id="elf69j9fvpnz" class="animable"></path><path d="M48.57,221.05a1.15,1.15,0,0,0,1.27-.92h.77v7.33H49.46v-5.59h-.89Z" style="fill: rgb(38, 50, 56); transform-origin: 49.59px 223.795px;" id="elt19pfbdivn" class="animable"></path><path d="M47.76,232.36a1.75,1.75,0,1,1,3.5,0v3.81a1.75,1.75,0,1,1-3.5,0Zm1.16,3.89c0,.52.23.72.59.72s.6-.2.6-.72v-4c0-.52-.23-.72-.6-.72s-.59.2-.59.72Z" style="fill: rgb(38, 50, 56); transform-origin: 49.51px 234.265px;" id="eliqvbpaf5vr9" class="animable"></path><path d="M41.54,159.05a1.75,1.75,0,1,1,3.49,0v3.81a1.75,1.75,0,1,1-3.49,0Zm1.15,3.88c0,.53.23.72.59.72s.6-.19.6-.72v-4c0-.53-.23-.73-.6-.73s-.59.2-.59.73Z" style="fill: rgb(38, 50, 56); transform-origin: 43.285px 160.955px;" id="el5j9g5hdwsn9" class="animable"></path><path d="M42.34,179.16a1.15,1.15,0,0,0,1.27-.92h.77v7.32H43.23V180h-.89Z" style="fill: rgb(38, 50, 56); transform-origin: 43.36px 181.9px;" id="elt1nicfwkqk" class="animable"></path><path d="M41.54,190.47a1.75,1.75,0,1,1,3.49,0v3.81a1.75,1.75,0,1,1-3.49,0Zm1.15,3.88c0,.53.23.72.59.72s.6-.19.6-.72V190.4c0-.53-.23-.73-.6-.73s-.59.2-.59.73Z" style="fill: rgb(38, 50, 56); transform-origin: 43.285px 192.375px;" id="elyjfhdne7vgp" class="animable"></path><path d="M41.54,211.42a1.75,1.75,0,1,1,3.49,0v3.81a1.75,1.75,0,1,1-3.49,0Zm1.15,3.88c0,.52.23.72.59.72s.6-.2.6-.72v-4c0-.52-.23-.72-.6-.72s-.59.2-.59.72Z" style="fill: rgb(38, 50, 56); transform-origin: 43.285px 213.325px;" id="elnkm4d6q0tv" class="animable"></path><path d="M41.54,221.89a1.75,1.75,0,1,1,3.49,0v3.81a1.75,1.75,0,1,1-3.49,0Zm1.15,3.88c0,.53.23.73.59.73s.6-.2.6-.73v-4c0-.53-.23-.73-.6-.73s-.59.2-.59.73Z" style="fill: rgb(38, 50, 56); transform-origin: 43.285px 223.795px;" id="eloet2z7nq2ni" class="animable"></path><path d="M41.54,232.36a1.75,1.75,0,1,1,3.49,0v3.81a1.75,1.75,0,1,1-3.49,0Zm1.15,3.89c0,.52.23.72.59.72s.6-.2.6-.72v-4c0-.52-.23-.72-.6-.72s-.59.2-.59.72Z" style="fill: rgb(38, 50, 56); transform-origin: 43.285px 234.265px;" id="eljope8i6ewcd" class="animable"></path><path d="M42.34,263a1.15,1.15,0,0,0,1.27-.93h.77v7.33H43.23v-5.59h-.89Z" style="fill: rgb(38, 50, 56); transform-origin: 43.36px 265.735px;" id="elucrkwza6y0g" class="animable"></path></g><g id="freepik--icon-3--inject-11" class="animable" style="transform-origin: 393.13px 219.38px;"><path d="M393.13,256.61c-32.68-13.23-35.05-58.73-35.05-58.73h7v-5.44c16.59,0,28.05-10.29,28.05-10.29h0s11.46,10.29,28.05,10.29v5.44h7s-2.38,45.5-35.05,58.73Z" style="fill: none; stroke: rgb(38, 50, 56); stroke-linecap: round; stroke-linejoin: round; stroke-width: 1.10721px; transform-origin: 393.13px 219.38px;" id="elnpwudn4c9ze" class="animable"></path><path d="M393.13,250.6c-21.41-10-27.61-36.56-29.32-48h6.4v-5.72a51.58,51.58,0,0,0,22.92-8.7,51.63,51.63,0,0,0,22.93,8.7v5.72h6.38C420.71,214,414.47,240.6,393.13,250.6Z" style="fill: none; stroke: rgb(38, 50, 56); stroke-linecap: round; stroke-linejoin: round; stroke-width: 1.10721px; transform-origin: 393.125px 219.39px;" id="elkenp99f2anl" class="animable"></path><rect x="380.23" y="212.97" width="25.79" height="16.57" rx="1.35" style="fill: rgb(38, 50, 56); transform-origin: 393.125px 221.255px;" id="elxm4jfyq45v" class="animable"></rect><path d="M393.59,199a9.28,9.28,0,0,0-9.73,9.26v1a.65.65,0,0,0,.65.65h2.34a.65.65,0,0,0,.65-.65v-.77a5.75,5.75,0,0,1,5.24-5.8,5.63,5.63,0,0,1,6,5.61v1a.65.65,0,0,0,.65.65h2.34a.65.65,0,0,0,.65-.65v-.7A9.45,9.45,0,0,0,393.59,199Z" style="fill: rgb(38, 50, 56); transform-origin: 393.121px 204.47px;" id="elvmwwpgn6suc" class="animable"></path><path d="M395.55,219.4a2.42,2.42,0,1,0-3.48,2.17l-.88,3.89h3.87l-.88-3.89A2.43,2.43,0,0,0,395.55,219.4Z" style="fill: rgb(255, 255, 255); stroke: rgb(38, 50, 56); stroke-linecap: round; stroke-linejoin: round; stroke-width: 1.10721px; transform-origin: 393.13px 221.217px;" id="eltyr2tajysg" class="animable"></path></g><g id="freepik--icon-2--inject-11" class="animable" style="transform-origin: 250.4px 73.67px;"><rect x="207.6" y="48.12" width="85.6" height="51.1" rx="3.32" style="fill: none; stroke: rgb(38, 50, 56); stroke-linecap: round; stroke-linejoin: round; stroke-width: 1.10721px; transform-origin: 250.4px 73.67px;" id="elnnnelrgmgrc" class="animable"></rect><g id="elg3a5yr6qwzf"><rect x="214.42" y="55.26" width="27.07" height="36.81" rx="1.15" style="fill: none; stroke: rgb(38, 50, 56); stroke-linecap: round; stroke-linejoin: round; stroke-width: 1.10721px; transform-origin: 227.955px 73.665px; transform: rotate(180deg);" class="animable"></rect></g><path d="M228,92.07H215.64a1.22,1.22,0,0,1-1.22-1.22v-8.5s6.91-.3,8.07-1.77-.12-3.77-.12-3.77c-.42-.52-.52-4.21-.52-4.21l-.42-.11c-.41-.1-1-3.16-1-4.31a1.74,1.74,0,0,1,1-1.58s-1-7.46,6.53-7.46,6.52,7.46,6.52,7.46a1.74,1.74,0,0,1,1,1.58c0,1.15-.54,4.21-1,4.31l-.42.11s-.1,3.69-.52,4.21c0,0-1.29,2.3-.12,3.77s8.07,1.77,8.07,1.77v8.5a1.21,1.21,0,0,1-1.22,1.22Z" style="fill: rgb(38, 50, 56); transform-origin: 227.955px 75.605px;" id="elqzc4pkcu2x" class="animable"></path><path d="M284.62,92.25H267.8A1.28,1.28,0,0,1,266.52,91h0a1.28,1.28,0,0,1,1.28-1.28h16.82A1.28,1.28,0,0,1,285.9,91h0A1.28,1.28,0,0,1,284.62,92.25Z" style="fill: rgb(38, 50, 56); transform-origin: 276.21px 90.985px;" id="elc6ho9xl1av4" class="animable"></path><path d="M284.62,57.65H249.75a1.28,1.28,0,0,1-1.28-1.28h0a1.28,1.28,0,0,1,1.28-1.28h34.87a1.28,1.28,0,0,1,1.28,1.28h0A1.28,1.28,0,0,1,284.62,57.65Z" style="fill: rgb(38, 50, 56); transform-origin: 267.185px 56.37px;" id="ellyxktji7iw" class="animable"></path><path d="M269.75,66.3h-20A1.28,1.28,0,0,1,248.47,65h0a1.28,1.28,0,0,1,1.28-1.28h20A1.28,1.28,0,0,1,271,65h0A1.28,1.28,0,0,1,269.75,66.3Z" style="fill: rgb(38, 50, 56); transform-origin: 259.735px 65.01px;" id="el8izvqkgblbg" class="animable"></path><path d="M263.38,75H249.75a1.28,1.28,0,0,1-1.28-1.28h0a1.28,1.28,0,0,1,1.28-1.28h13.63a1.28,1.28,0,0,1,1.28,1.28h0A1.28,1.28,0,0,1,263.38,75Z" style="fill: rgb(38, 50, 56); transform-origin: 256.565px 73.72px;" id="elfj35lgde05h" class="animable"></path><path d="M269.75,83.6h-20a1.28,1.28,0,0,1-1.28-1.28h0A1.28,1.28,0,0,1,249.75,81h20A1.28,1.28,0,0,1,271,82.32h0A1.28,1.28,0,0,1,269.75,83.6Z" style="fill: rgb(38, 50, 56); transform-origin: 259.735px 82.3px;" id="eltnm0ghpz4zi" class="animable"></path></g><g id="freepik--icon-1--inject-11" class="animable" style="transform-origin: 106.935px 219.38px;"><polygon points="127.16 184.18 127.16 233.38 113.92 246.62 78.76 246.62 78.76 184.18 127.16 184.18" style="fill: none; stroke: rgb(38, 50, 56); stroke-linecap: round; stroke-linejoin: round; stroke-width: 1.10721px; transform-origin: 102.96px 215.4px;" id="elnd81v0aaup" class="animable"></polygon><polygon points="127.16 233.38 113.92 246.62 113.92 233.38 127.16 233.38" style="fill: rgb(38, 50, 56); stroke: rgb(38, 50, 56); stroke-linecap: round; stroke-linejoin: round; stroke-width: 1.10721px; transform-origin: 120.54px 240px;" id="el2ppwx5aiiid" class="animable"></polygon><line x1="90.55" y1="192.14" x2="119.76" y2="192.14" style="fill: none; stroke: rgb(38, 50, 56); stroke-linecap: round; stroke-linejoin: round; stroke-width: 1.10721px; transform-origin: 105.155px 192.14px;" id="ela25o5ysvr45" class="animable"></line><line x1="86.15" y1="197.64" x2="119.76" y2="197.64" style="fill: none; stroke: rgb(38, 50, 56); stroke-linecap: round; stroke-linejoin: round; stroke-width: 1.10721px; transform-origin: 102.955px 197.64px;" id="eldx3rirf3sdr" class="animable"></line><line x1="86.15" y1="203.14" x2="119.76" y2="203.14" style="fill: none; stroke: rgb(38, 50, 56); stroke-linecap: round; stroke-linejoin: round; stroke-width: 1.10721px; transform-origin: 102.955px 203.14px;" id="el4fv2iszrfjq" class="animable"></line><line x1="86.15" y1="208.64" x2="119.76" y2="208.64" style="fill: none; stroke: rgb(38, 50, 56); stroke-linecap: round; stroke-linejoin: round; stroke-width: 1.10721px; transform-origin: 102.955px 208.64px;" id="elbafvqpf99p" class="animable"></line><line x1="86.15" y1="214.14" x2="119.76" y2="214.14" style="fill: none; stroke: rgb(38, 50, 56); stroke-linecap: round; stroke-linejoin: round; stroke-width: 1.10721px; transform-origin: 102.955px 214.14px;" id="elppy7a5r26j" class="animable"></line><line x1="86.15" y1="219.64" x2="119.76" y2="219.64" style="fill: none; stroke: rgb(38, 50, 56); stroke-linecap: round; stroke-linejoin: round; stroke-width: 1.10721px; transform-origin: 102.955px 219.64px;" id="el7mjkvdip258" class="animable"></line><line x1="86.15" y1="225.13" x2="119.76" y2="225.13" style="fill: none; stroke: rgb(38, 50, 56); stroke-linecap: round; stroke-linejoin: round; stroke-width: 1.10721px; transform-origin: 102.955px 225.13px;" id="elknr4zaio9m" class="animable"></line><line x1="86.15" y1="230.63" x2="115.37" y2="230.63" style="fill: none; stroke: rgb(38, 50, 56); stroke-linecap: round; stroke-linejoin: round; stroke-width: 1.10721px; transform-origin: 100.76px 230.63px;" id="elzdt68m1zq8r" class="animable"></line><polyline points="129.46 192.14 135.11 192.14 135.11 241.34 121.88 254.58 86.72 254.58 86.72 248.76" style="fill: none; stroke: rgb(38, 50, 56); stroke-linecap: round; stroke-linejoin: round; stroke-width: 1.10721px; transform-origin: 110.915px 223.36px;" id="elibzhi4nzktp" class="animable"></polyline><polygon points="135.11 241.34 121.88 254.58 121.88 241.34 135.11 241.34" style="fill: rgb(38, 50, 56); stroke: rgb(38, 50, 56); stroke-linecap: round; stroke-linejoin: round; stroke-width: 1.10721px; transform-origin: 128.495px 247.96px;" id="elq0j6worvx7" class="animable"></polygon></g><g id="freepik--Fingerprint--inject-11" class="animable" style="transform-origin: 250.4px 219.38px;"><rect x="187.58" y="149.97" width="125.64" height="138.82" rx="4.24" style="fill: rgb(0, 255, 136); stroke: rgb(38, 50, 56); stroke-linecap: round; stroke-linejoin: round; stroke-width: 1.10721px; transform-origin: 250.4px 219.38px;" id="el6b5fg7o2o92" class="animable"></rect><g id="els79ubqyllb9"><g style="opacity: 0.5; transform-origin: 250.4px 219.375px;" class="animable"><line x1="310.69" y1="196.25" x2="190.11" y2="196.25" style="fill: none; stroke: rgb(255, 255, 255); stroke-linecap: round; stroke-linejoin: round; stroke-width: 1.10721px; transform-origin: 250.4px 196.25px;" id="elkee2rsacuym" class="animable"></line><line x1="310.69" y1="211.67" x2="190.11" y2="211.67" style="fill: none; stroke: rgb(255, 255, 255); stroke-linecap: round; stroke-linejoin: round; stroke-width: 1.10721px; transform-origin: 250.4px 211.67px;" id="elf4ogzprgrgp" class="animable"></line><line x1="310.69" y1="227.09" x2="190.11" y2="227.09" style="fill: none; stroke: rgb(255, 255, 255); stroke-linecap: round; stroke-linejoin: round; stroke-width: 1.10721px; transform-origin: 250.4px 227.09px;" id="els9cra6km9h" class="animable"></line><line x1="310.69" y1="242.51" x2="190.11" y2="242.51" style="fill: none; stroke: rgb(255, 255, 255); stroke-linecap: round; stroke-linejoin: round; stroke-width: 1.10721px; transform-origin: 250.4px 242.51px;" id="elp7ify61iaui" class="animable"></line><line x1="310.69" y1="257.93" x2="190.11" y2="257.93" style="fill: none; stroke: rgb(255, 255, 255); stroke-linecap: round; stroke-linejoin: round; stroke-width: 1.10721px; transform-origin: 250.4px 257.93px;" id="elc6t01sl2xe" class="animable"></line><line x1="310.69" y1="273.36" x2="190.11" y2="273.36" style="fill: none; stroke: rgb(255, 255, 255); stroke-linecap: round; stroke-linejoin: round; stroke-width: 1.10721px; transform-origin: 250.4px 273.36px;" id="el17m3xr25w84" class="animable"></line><line x1="310.69" y1="180.82" x2="190.11" y2="180.82" style="fill: none; stroke: rgb(255, 255, 255); stroke-linecap: round; stroke-linejoin: round; stroke-width: 1.10721px; transform-origin: 250.4px 180.82px;" id="elcpskkn44to" class="animable"></line><line x1="310.69" y1="165.4" x2="190.11" y2="165.4" style="fill: none; stroke: rgb(255, 255, 255); stroke-linecap: round; stroke-linejoin: round; stroke-width: 1.10721px; transform-origin: 250.4px 165.4px;" id="eltqd6aa484ge" class="animable"></line><line x1="281.88" y1="286.31" x2="281.88" y2="152.44" style="fill: none; stroke: rgb(255, 255, 255); stroke-linecap: round; stroke-linejoin: round; stroke-width: 1.10721px; transform-origin: 281.88px 219.375px;" id="elj1bjd3ahznr" class="animable"></line><line x1="266.14" y1="286.31" x2="266.14" y2="152.44" style="fill: none; stroke: rgb(255, 255, 255); stroke-linecap: round; stroke-linejoin: round; stroke-width: 1.10721px; transform-origin: 266.14px 219.375px;" id="elkh5n9zomusp" class="animable"></line><line x1="250.4" y1="286.31" x2="250.4" y2="152.44" style="fill: none; stroke: rgb(255, 255, 255); stroke-linecap: round; stroke-linejoin: round; stroke-width: 1.10721px; transform-origin: 250.4px 219.375px;" id="el5524jmthoey" class="animable"></line><line x1="234.66" y1="286.31" x2="234.66" y2="152.44" style="fill: none; stroke: rgb(255, 255, 255); stroke-linecap: round; stroke-linejoin: round; stroke-width: 1.10721px; transform-origin: 234.66px 219.375px;" id="el7ty91du7xbt" class="animable"></line><line x1="218.92" y1="286.31" x2="218.92" y2="152.44" style="fill: none; stroke: rgb(255, 255, 255); stroke-linecap: round; stroke-linejoin: round; stroke-width: 1.10721px; transform-origin: 218.92px 219.375px;" id="elewabsv0xpcb" class="animable"></line><line x1="203.19" y1="286.31" x2="203.19" y2="152.44" style="fill: none; stroke: rgb(255, 255, 255); stroke-linecap: round; stroke-linejoin: round; stroke-width: 1.10721px; transform-origin: 203.19px 219.375px;" id="elr88xs55fv1" class="animable"></line><line x1="297.62" y1="286.31" x2="297.62" y2="152.44" style="fill: none; stroke: rgb(255, 255, 255); stroke-linecap: round; stroke-linejoin: round; stroke-width: 1.10721px; transform-origin: 297.62px 219.375px;" id="ellaq0e0rt6i" class="animable"></line></g></g><path d="M246,261.67a148.87,148.87,0,0,1,5.51-20.51c.47-1.35,1-2.71,1.58-4.16,1.37-3.5,4.18-10.65,3.12-12.78a1.41,1.41,0,0,0-1.17-.81.39.39,0,0,0-.29.11c-3.12,2.55-5.13,9.62-6.59,14.78l-.49,1.74a133.29,133.29,0,0,0-4.1,21.18" style="fill: none; stroke: rgb(38, 50, 56); stroke-linecap: round; stroke-linejoin: round; stroke-width: 1.10721px; transform-origin: 250.007px 242.54px;" id="el3xm1nq8zays" class="animable"></path><path d="M250.63,262a143.74,143.74,0,0,1,5.23-19.31c.44-1.29,1-2.64,1.53-4.06,2.19-5.57,4.91-12.47,2.95-16.42a6,6,0,0,0-5.26-3.34A4.91,4.91,0,0,0,251.9,220c-4.23,3.45-6.37,11-8.09,17.06l-.49,1.73a133.57,133.57,0,0,0-4.13,21" style="fill: none; stroke: rgb(38, 50, 56); stroke-linecap: round; stroke-linejoin: round; stroke-width: 1.10721px; transform-origin: 250.102px 240.435px;" id="el3r6px8y7erg" class="animable"></path><path d="M255.37,261.55a139.12,139.12,0,0,1,4.79-17.38c2.38-6.79,7.74-17,4.26-24-2.85-5.73-10.31-7.86-15.4-3.7-5.82,4.74-8.13,14.25-10.09,21.06a137.78,137.78,0,0,0-4.07,20" style="fill: none; stroke: rgb(38, 50, 56); stroke-linecap: round; stroke-linejoin: round; stroke-width: 1.10721px; transform-origin: 250.211px 237.924px;" id="elgr99w34p6qg" class="animable"></path><path d="M260.35,260.17a127.94,127.94,0,0,1,4.12-14.49c.39-1.13.89-2.39,1.42-3.74,2.84-7.23,6.38-16.24,2.61-23.82a15.15,15.15,0,0,0-13.42-8.4,14,14,0,0,0-8.94,3.19c-6.46,5.27-9,14.36-11.11,21.65l-.48,1.69a136.16,136.16,0,0,0-3.83,18.09" style="fill: none; stroke: rgb(38, 50, 56); stroke-linecap: round; stroke-linejoin: round; stroke-width: 1.10721px; transform-origin: 250.429px 234.945px;" id="el5p7e0as2o9g" class="animable"></path><path d="M265.67,257.54c.93-3.66,1.95-7.05,3.1-10.35.38-1.07.85-2.28,1.35-3.55,3-7.68,7.13-18.16,2.46-27.54a19.71,19.71,0,0,0-17.5-10.94,18.48,18.48,0,0,0-11.82,4.22c-7.58,6.18-10.37,16-12.62,23.94l-.48,1.68a137.93,137.93,0,0,0-3.39,15.07" style="fill: none; stroke: rgb(38, 50, 56); stroke-linecap: round; stroke-linejoin: round; stroke-width: 1.10721px; transform-origin: 250.728px 231.35px;" id="elz11f0zeab8f" class="animable"></path><path d="M271.16,253.09c1-7.32,6.9-16,7.48-26.15.53-9.3-2.53-15.26-4.7-18.25a5.52,5.52,0,0,1-.64-5.12,19.74,19.74,0,0,0-.14-13.12" style="fill: none; stroke: rgb(38, 50, 56); stroke-linecap: round; stroke-linejoin: round; stroke-width: 1.10721px; transform-origin: 274.93px 221.77px;" id="el09und27fqh2m" class="animable"></path><path d="M257.3,176.78C265,181.6,270,189.19,270.39,199c.13,3.52-2.73,4.73-6.31,3.64-7.49-2.28-25.34-8.12-36.22,22.47a117.4,117.4,0,0,0-4.6,19.47" style="fill: none; stroke: rgb(38, 50, 56); stroke-linecap: round; stroke-linejoin: round; stroke-width: 1.10721px; transform-origin: 246.827px 210.68px;" id="el0g59squ1c4" class="animable"></path><path d="M242,177.28a29.44,29.44,0,0,1,13.83,3.24c7.31,3.93,11.91,13.17,9.56,15.52-2.61,2.61-7.46-3.69-22.29,2.39-7.13,2.92-12.19,8.87-15.63,15.63a67.1,67.1,0,0,0-3.92,9.58,116.41,116.41,0,0,0-3.4,12.9" style="fill: none; stroke: rgb(38, 50, 56); stroke-linecap: round; stroke-linejoin: round; stroke-width: 1.10721px; transform-origin: 243.079px 206.909px;" id="elf3p5f79ae2h" class="animable"></path><path d="M233.57,182.92a32.43,32.43,0,0,1,8-1.07c13.09-.3,18,6.68,16.56,8.45-1.21,1.49-3.9.65-7.59,1.1-10.65,1.31-19.07,7.37-24.74,16.33a65.22,65.22,0,0,0-6.64,14.48c-.3.91-.59,1.83-.87,2.75" style="fill: none; stroke: rgb(38, 50, 56); stroke-linecap: round; stroke-linejoin: round; stroke-width: 1.10721px; transform-origin: 238.331px 203.4px;" id="el2hdkjfzfdvh" class="animable"></path><path d="M227.4,190.45a23.14,23.14,0,0,1,15.46-5.12c1.66,0,5.76.54,6.31,2.11.73,2.06-5.93-.74-15.58,5.69-12.37,8.25-13.87,16.07-13.87,16.07" style="fill: none; stroke: rgb(38, 50, 56); stroke-linecap: round; stroke-linejoin: round; stroke-width: 1.10721px; transform-origin: 234.472px 197.256px;" id="elt5ul4xgvoac" class="animable"></path><path d="M276.41,247.55s6.71-14.49,6-25.69c-.44-7.21-4-11.73-4.56-14.94s1-4,.58-6.94" style="fill: none; stroke: rgb(38, 50, 56); stroke-linecap: round; stroke-linejoin: round; stroke-width: 1.10721px; transform-origin: 279.436px 223.765px;" id="elbrxxssdxauf" class="animable"></path><polyline points="196.04 179.34 196.04 158.88 216.5 158.88" style="fill: none; stroke: rgb(38, 50, 56); stroke-linecap: round; stroke-linejoin: round; stroke-width: 1.10721px; transform-origin: 206.27px 169.11px;" id="elard8sf39cmr" class="animable"></polyline><polyline points="216.5 279.88 196.04 279.88 196.04 259.42" style="fill: none; stroke: rgb(38, 50, 56); stroke-linecap: round; stroke-linejoin: round; stroke-width: 1.10721px; transform-origin: 206.27px 269.65px;" id="el394j7nkwn7q" class="animable"></polyline><polyline points="304.77 179.34 304.77 158.88 284.31 158.88" style="fill: none; stroke: rgb(38, 50, 56); stroke-linecap: round; stroke-linejoin: round; stroke-width: 1.10721px; transform-origin: 294.54px 169.11px;" id="elxjjludjj2il" class="animable"></polyline><polyline points="284.31 279.88 304.77 279.88 304.77 259.42" style="fill: none; stroke: rgb(38, 50, 56); stroke-linecap: round; stroke-linejoin: round; stroke-width: 1.10721px; transform-origin: 294.54px 269.65px;" id="elog0eeijodfo" class="animable"></polyline></g><g id="freepik--Hand--inject-11" class="animable" style="transform-origin: 303.713px 356.746px;"><path d="M391.68,468c-5.34-8-10.94-16.44-15.54-23.43l0,0c-5.88-8.91-10.12-15.42-10.12-15.42-2.25-10.53-5.44-14.66-8.65-23.31s-.56-16.36.77-27.07-.77-20.69-1.89-27.46.19-13.16,0-14.66-6.58-9.4-9-15.23a24.82,24.82,0,0,0-4.53-7.08,20.7,20.7,0,0,0-7.68-5.51,16.67,16.67,0,0,0-3.82-1c-3-.43-5.42.05-7.84.05-3.39,0-10.53-5.82-15.23-6.75a23.61,23.61,0,0,0-2.64-.37h0c-3.89-.37-8,0-12.55.36s-9.84-3.95-14.1-5.3l-.07,0a6.56,6.56,0,0,0-2.94-.32c-4.51.75-13,1.5-13,1.5s-.75-5.82-1.13-13.72c-.07-1.37-.17-2.69-.29-4v0c-.44-4.88-1.14-9.24-1.25-13.23,0-1,0-2.07,0-3.07.37-5.62.2-10,0-18.64,0-.29,0-.6,0-.91,0-2.69,0-5.26-.16-7.58a0,0,0,0,0,0,0c-.31-5.63-1.56-9.79-7.16-10.65-4.89-.75-8.27,1.69-10.34,9.78s-3.57,7.52-4.13,19.36-3.21,19.38-2.83,25.39-.94,17.67-.94,17.67c-2.25-1.13-4.32-.19-4.71.75s-2.05,10.16-3.38,16.74c-1.16,5.85-6.49,11.26-8.45,15.29l0,.09a8.84,8.84,0,0,0-.52,1.35c-1.13,4.14-.56,13-.56,24.26s-2.82,22.94,0,30.45a15.47,15.47,0,0,0,2.49,4.22c4.33,5.35,12.28,10,19.51,18.53,9,10.72,15.42,18.62,21.43,22.2,4.31,2.54,6.2,4.62,7,7.36v0a14.77,14.77,0,0,1,.49,3.64c.08,2.4,1.38,4.23,3.58,7.27a97.43,97.43,0,0,1,9,14.78c2.41,4.83,6.1,14,10,24.16Z" style="fill: rgb(255, 255, 255); transform-origin: 303.713px 356.781px;" id="eldk085rl4k4q" class="animable"></path><g id="elrydx9ty96hd"><path d="M260.15,262.93c-.06,1-.07,2,0,3.07-7.19-1.36-21.07,2.19-21.28,6.43-.24,5.17-.87,17.39,1.76,20.24s8.27,4.67,8.27,4.67a12,12,0,0,0-1.24.16h0l-.14,0a9,9,0,0,0-4.7,2.64h0c-5.5,5.64-5.73,18.14-3.93,24.16,7.53,25-4.66,44.78-9,42.38s-4.69-23.89-3.38-28.92a33.37,33.37,0,0,0,1.15-9c-1.92-.64-5.95.29-9.65,1.44l0-.09c2-4,7.29-9.44,8.45-15.29,1.33-6.58,3-15.8,3.38-16.74s2.46-1.88,4.71-.75c0,0,1.32-11.65.94-17.67s2.26-13.54,2.83-25.39,2.06-11.27,4.13-19.36,5.45-10.53,10.34-9.78c5.6.86,6.85,5,7.16,10.65a19.66,19.66,0,0,0-2-1.66,8.91,8.91,0,0,0-6.23-1.84c-2.59.36-4.86,3-6.3,5.72h0c-2.07,4-2.41,8.29.5,6.82,3.3-1.65,10.11-1.1,14.26-.55C260.35,252.9,260.52,257.31,260.15,262.93Z" style="fill: rgb(0, 255, 136); opacity: 0.4; transform-origin: 239.19px 295.94px;" class="animable"></path></g><g id="el3kn0zhxd3ih"><path d="M267.83,442.25a14.77,14.77,0,0,0-.49-3.64v0c-.79-2.74-2.68-4.82-7-7.36-6-3.58-12.41-11.48-21.43-22.2-7.23-8.57-15.18-13.18-19.51-18.53,5.45,2.95,12.85,1.43,15.18,6.1,3.39,6.74,19.31,17,19.31,17C269.43,429,267.83,442.25,267.83,442.25Z" style="fill: rgb(0, 255, 136); opacity: 0.4; transform-origin: 243.638px 416.385px;" class="animable"></path></g><g id="elxt7zhgnf76"><path d="M278.7,295.78c-1.83-.37-6.79,11.86-7.26,16.2-1.25,11.25,4.52,45.93-2.9,45.15-3.07-.32-6.67-16.52-6.88-24.07-.67-22.93.25-32.46.25-32.46s-1.64-12.7-.54-21.35c.12,1.3.22,2.62.29,4,.38,7.9,1.13,13.72,1.13,13.72s8.46-.75,13-1.5A6.56,6.56,0,0,1,278.7,295.78Z" style="fill: rgb(0, 255, 136); opacity: 0.4; transform-origin: 269.845px 318.196px;" class="animable"></path></g><g id="elrkjknxaa51a"><path d="M305.42,300.75c-4,.36-8,4.27-11.29,5-4,.85-11.35-8.16-15.36-9.92,4.26,1.35,9.6,5.59,14.1,5.3S301.53,300.38,305.42,300.75Z" style="fill: rgb(0, 255, 136); opacity: 0.4; transform-origin: 292.095px 300.818px;" class="animable"></path></g><g id="elh0olmxst309"><path d="M331.17,307.82a31.47,31.47,0,0,0-4.73,8.21c-3.22,10.41-.18,49.8-5.37,43.35-6.76-8.38.3-37.45-4.63-48.55-1.56-3.55-7.13-9.23-8.34-9.71,4.7.93,11.84,6.75,15.23,6.75C325.75,307.87,328.18,307.39,331.17,307.82Z" style="fill: rgb(0, 255, 136); opacity: 0.4; transform-origin: 319.635px 330.605px;" class="animable"></path></g><g id="elojbe6mh1tn"><path d="M376.12,444.56c-5.27-5.94-10.79-11.6-14.4-13.72-8.79-5.18-11.31-10.54-12.07-19.47s1.51-8.74,4.14-17.57-2.26-19.75-1.88-17.39-3.77,18.7-6.82,19.51-4.08-10.21-4.46-19.19,4.51-50.8,3.14-59a11.55,11.55,0,0,0-1.1-3.42,24.82,24.82,0,0,1,4.53,7.08c2.45,5.83,8.84,13.73,9,15.23s-1.13,7.9,0,14.66,3.2,16.73,1.89,27.46-4,18.42-.77,27.07,6.4,12.78,8.65,23.31C366,429.14,370.24,435.65,376.12,444.56Z" style="fill: rgb(0, 255, 136); opacity: 0.4; transform-origin: 358.364px 379.435px;" class="animable"></path></g><g id="elglhgabh1wcm"><path d="M296.75,323c2,2.1,3.26,29.62,4.39,36.39s-2.38,23-4.39,18.06S288.61,314.44,296.75,323Z" style="fill: rgb(0, 255, 136); opacity: 0.4; transform-origin: 297.001px 350.256px;" class="animable"></path></g><path d="M289,484.6c-3.32-8.58-6.39-16.09-8.49-20.3a97.43,97.43,0,0,0-9-14.78c-2.2-3-3.5-4.87-3.58-7.27a14.77,14.77,0,0,0-.49-3.64v0c-.79-2.74-2.68-4.82-7-7.36-6-3.58-12.41-11.48-21.43-22.2-7.23-8.57-15.18-13.18-19.51-18.53a15.47,15.47,0,0,1-2.49-4.22c-2.82-7.51,0-19.18,0-30.45s-.57-20.12.56-24.26a8.84,8.84,0,0,1,.52-1.35l0-.09c2-4,7.29-9.44,8.45-15.29,1.33-6.58,3-15.8,3.38-16.74s2.46-1.88,4.71-.75c0,0,1.32-11.65.94-17.67s2.26-13.54,2.83-25.39,2.06-11.27,4.13-19.36,5.45-10.53,10.34-9.78c5.6.86,6.85,5,7.16,10.65a0,0,0,0,1,0,0c.13,2.32.11,4.89.16,7.58,0,.31,0,.62,0,.91.18,8.61.35,13,0,18.64-.06,1-.07,2,0,3.07.11,4,.81,8.35,1.25,13.23v0c.12,1.3.22,2.62.29,4,.38,7.9,1.13,13.72,1.13,13.72s8.46-.75,13-1.5a6.56,6.56,0,0,1,2.94.32l.07,0c4.26,1.35,9.6,5.59,14.1,5.3s8.66-.73,12.55-.36h0a23.61,23.61,0,0,1,2.64.37c4.7.93,11.84,6.75,15.23,6.75,2.42,0,4.85-.48,7.84-.05a16.67,16.67,0,0,1,3.82,1,20.7,20.7,0,0,1,7.68,5.51,24.82,24.82,0,0,1,4.53,7.08c2.45,5.83,8.84,13.73,9,15.23s-1.13,7.9,0,14.66,3.2,16.73,1.89,27.46-4,18.42-.77,27.07,6.4,12.78,8.65,23.31c0,0,4.24,6.51,10.12,15.42l0,0c4.08,6.19,8.94,13.55,13.72,20.7" style="fill: none; stroke: rgb(38, 50, 56); stroke-linecap: round; stroke-linejoin: round; stroke-width: 1.10721px; transform-origin: 302.813px 354.821px;" id="elhwpix4gbl7e" class="animable"></path><path d="M234.58,297.34c0,8.28-.75,18.55-2,22.82s-.41,18.55-2.71,24.56" style="fill: none; stroke: rgb(38, 50, 56); stroke-linecap: round; stroke-linejoin: round; stroke-width: 1.10721px; transform-origin: 232.225px 321.03px;" id="elm9nsj0xa79" class="animable"></path><path d="M238.85,303.86s5.76-6.52,10-6.52,8.53,2.76,13,3.26,9.21-2.83,13.54-3.63" style="fill: none; stroke: rgb(38, 50, 56); stroke-linecap: round; stroke-linejoin: round; stroke-width: 1.10721px; transform-origin: 257.12px 300.415px;" id="elhlv627wzw5o" class="animable"></path><path d="M242.1,273.69s7.78-2.84,11.79,0" style="fill: none; stroke: rgb(38, 50, 56); stroke-linecap: round; stroke-linejoin: round; stroke-width: 1.10721px; transform-origin: 247.995px 273.059px;" id="elx450znxph" class="animable"></path><path d="M248,270s2.38-.65,5.89,1.05" style="fill: none; stroke: rgb(38, 50, 56); stroke-linecap: round; stroke-linejoin: round; stroke-width: 1.10721px; transform-origin: 250.945px 270.464px;" id="eled6wzcxbceh" class="animable"></path><path d="M245.92,250a18.41,18.41,0,0,1,8,0" style="fill: none; stroke: rgb(38, 50, 56); stroke-linecap: round; stroke-linejoin: round; stroke-width: 1.10721px; transform-origin: 249.92px 249.78px;" id="elg3bjt4m83r" class="animable"></path><path d="M218,330.11s5-2.43,7-2.68" style="fill: none; stroke: rgb(38, 50, 56); stroke-linecap: round; stroke-linejoin: round; stroke-width: 1.10721px; transform-origin: 221.5px 328.77px;" id="el20axb3ox07t" class="animable"></path><path d="M231.21,337.81s-3,4.66-3.56,6.91" style="fill: none; stroke: rgb(38, 50, 56); stroke-linecap: round; stroke-linejoin: round; stroke-width: 1.10721px; transform-origin: 229.43px 341.265px;" id="elaekqyye8g6a" class="animable"></path><path d="M245.92,229.66s-1.2,9.57,0,10.42,10.47,1.66,11.23,0,.89-8.67.89-8.67S252.49,221.88,245.92,229.66Z" style="fill: none; stroke: rgb(38, 50, 56); stroke-linecap: round; stroke-linejoin: round; stroke-width: 1.10721px; transform-origin: 251.713px 233.824px;" id="el3upo8ekefsx" class="animable"></path><path d="M226.5,314.83s7.69-3.88,7.87-9.43-2.08-5.49-4.94-5.52" style="fill: none; stroke: rgb(38, 50, 56); stroke-linecap: round; stroke-linejoin: round; stroke-width: 1.10721px; transform-origin: 230.44px 307.355px;" id="el4g0pkcxkosq" class="animable"></path><path d="M346.39,327.43c.25,8.77-2.25,34.34-2.51,38.1s0,13.37,0,13.37" style="fill: none; stroke: rgb(38, 50, 56); stroke-linecap: round; stroke-linejoin: round; stroke-width: 1.10721px; transform-origin: 345.086px 353.165px;" id="elncamlxiafa8" class="animable"></path><path d="M291.49,307.35c8.27,12,0,7.48,5.26,64.95" style="fill: none; stroke: rgb(38, 50, 56); stroke-linecap: round; stroke-linejoin: round; stroke-width: 1.10721px; transform-origin: 294.12px 339.825px;" id="eljf7zidd0r5c" class="animable"></path><path d="M366,429.14s-7.33-5.7-8.59-9" style="fill: none; stroke: rgb(38, 50, 56); stroke-linecap: round; stroke-linejoin: round; stroke-width: 1.10721px; transform-origin: 361.705px 424.64px;" id="el8qqra6vwdj5" class="animable"></path><path d="M263.66,426.44c2.2,3.65,3.59,11.65,3.67,12.14v0" style="fill: none; stroke: rgb(38, 50, 56); stroke-linecap: round; stroke-linejoin: round; stroke-width: 1.10721px; transform-origin: 265.495px 432.51px;" id="elvr04mlscvog" class="animable"></path></g><defs>     <filter id="active" height="200%">         <feMorphology in="SourceAlpha" result="DILATED" operator="dilate" radius="2"></feMorphology>                <feFlood flood-color="#32DFEC" flood-opacity="1" result="PINK"></feFlood>        <feComposite in="PINK" in2="DILATED" operator="in" result="OUTLINE"></feComposite>        <feMerge>            <feMergeNode in="OUTLINE"></feMergeNode>            <feMergeNode in="SourceGraphic"></feMergeNode>        </feMerge>    </filter>    <filter id="hover" height="200%">        <feMorphology in="SourceAlpha" result="DILATED" operator="dilate" radius="2"></feMorphology>                <feFlood flood-color="#ff0000" flood-opacity="0.5" result="PINK"></feFlood>        <feComposite in="PINK" in2="DILATED" operator="in" result="OUTLINE"></feComposite>        <feMerge>            <feMergeNode in="OUTLINE"></feMergeNode>            <feMergeNode in="SourceGraphic"></feMergeNode>        </feMerge>            <feColorMatrix type="matrix" values="0   0   0   0   0                0   1   0   0   0                0   0   0   0   0                0   0   0   1   0 "></feColorMatrix>    </filter></defs></svg>